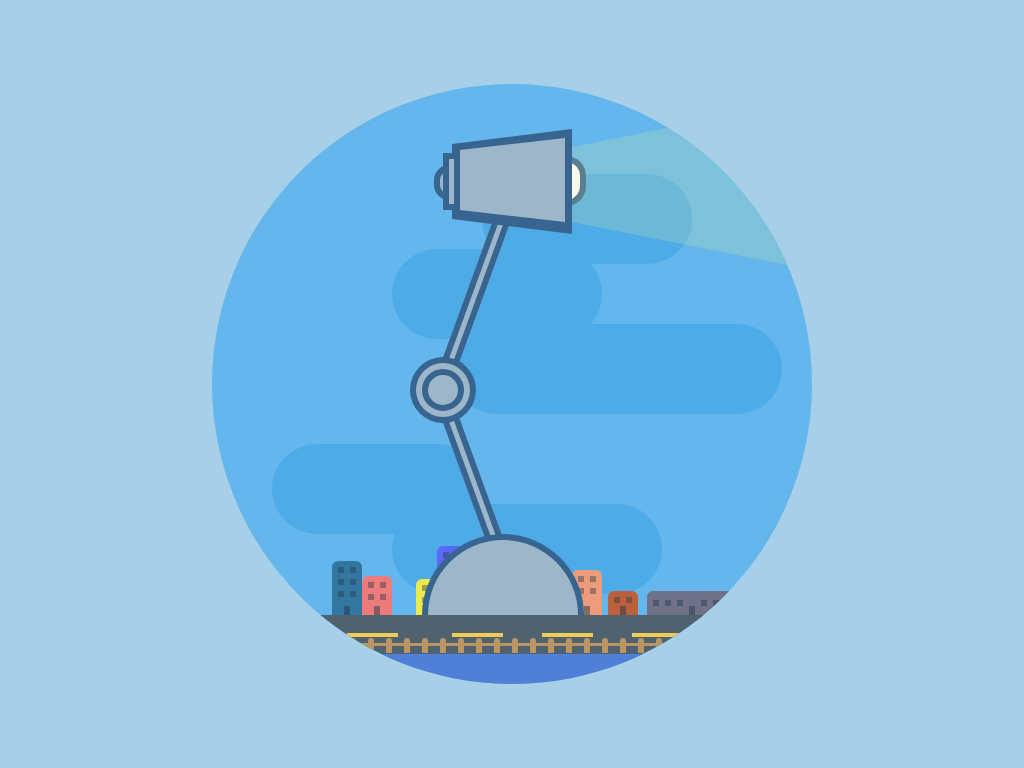

Reproduce this picture with HTML and CSS.

<!-- file: index.html -->
<!DOCTYPE html>
<html lang="pt-br">

<head>
    <meta charset="UTF-8">
    <meta http-equiv="X-UA-Compatible" content="IE=edge">
    <meta name="viewport" content="width=device-width, initial-scale=1.0">
    <title>CSS Art | Lampshade</title>
    <link rel="stylesheet" href="./style.css">
    <script src="./script.js"></script>
</head>

<body>
    <div class="container">
        <div class="lampshade">
            <div class="lampshade__head">
                <div class="lampshade__head-back"></div>
                <div class="lampshade__head-lamp">
                    <div class="lampshade__head-light"></div>
                </div>
            </div>
            <div class="lampshade__body-top"></div>
            <div class="lampshade__body-middle"></div>
            <div class="lampshade__body-bottom"></div>
            <div class="lampshade__base"></div>
        </div>
        <div class="container-clouds">
            <div class="cloud cloud-1"></div>
            <div class="cloud cloud-2"></div>
            <div class="cloud cloud-3"></div>
            <div class="cloud cloud-4"></div>
            <div class="cloud cloud-5"></div>
        </div>
        <div class="container-buildings">
            <div class="building building-1"></div>
            <div class="building building-2"></div>
            <div class="building building-3"></div>
            <div class="building building-4"></div>
            <div class="building building-5"></div>
            <div class="building building-6"></div>
            <div class="building building-7"></div>
            <div class="road"></div>
        </div>
        <div class="airplane">
            <div class="airplane__tail"></div>
            <div class="airplane__wing-1"></div>
            <div class="airplane__wing-2"></div>
        </div>
        <div class="fence">
            <div class="fence-vertical"></div>
            <div class="fence-horizontal"></div>
        </div>
        <div class="container-cars">
            <div class="car-1 car">
                <div class="car__shape">
                    <div class="car__shape-front car__shape-front-1"></div>
                    <div class="car__window-front"></div>
                </div>
                <div class="car__wheel car__wheel-1"></div>
            </div>
            <div class="car-2 car">
                <div class="car__shape">
                    <div class="car__shape-front car__shape-front-2"></div>
                    <div class="car__window-front"></div>
                </div>
                <div class="car__wheel car__wheel-2"></div>
            </div>
        </div>
    </div>

</body>

</html>

/* file: style.css */
:root {
    --background: #a7cfe8;
    --lampshade-fill: #9db6c9;
    --lampshade-border: #386490;
    --lamp: #fcfdfe;
    --light: #e8e790;
    --road-stripe: #edcd58;
    --road: #4f626e;
    --circle-container: #63b7ec;
    --cloud: #4dace8;
    --fence: #ba9561;
}

body {
    background-color: var(--background);
    overflow: hidden;
}

.container {
    background-color: var(--circle-container);
    position: absolute;
    height: 20rem;
    width: 20rem;
    border-radius: 50%;
    z-index: 100;
    overflow: hidden;
    top: 50%;
    left: 50%;
    transform: translate(-50%, -50%);
}

.container-cars {
    position: absolute;
    bottom: 1rem;
    width: 100%;
    height: 1.3rem;
}

.car {
    height: 1rem;
    border-radius: 0 5rem 0.2rem 0.2rem;
}

.car__shape {
    position: absolute;
    width: 100%;
    height: 75%;
    overflow: hidden;
    border-radius: 0.25rem;
}

.car__shape-front {
    position: absolute;
    width: 1rem;
    height: 0.6rem;
    top: -0.15rem;
    right: -0.4rem;
    border-radius: 0 50%;
    background: transparent;
    position: absolute;
    border-radius: 0 50% 0 55%;
    overflow: hidden;
}

.car__window-front {
    position: absolute;
    width: 1rem;
    height: 0.6rem;
    top: -0.15rem;
    right: -0.4rem;
    border-radius: 0 50% 0 55%;
    background-color: #234e69;
    filter: opacity(0.5);
}

.car__wheel {
    position: absolute;
    border-radius: 50%;
}

.car-1 {
    position: absolute;
    top: -0.6rem;
    width: 2rem;
    left: -2rem;
    animation: car-1 15s linear 0s infinite;
}

.car__shape-front-1 {
    box-shadow: 0px 0px 0px 500px #acaffc;
}

.car__wheel-1 {
    left: 0.3rem;
    height: 0.45rem;
    width: 0.45rem;
    bottom: 0;
    background-color: #6669b0;
    box-shadow: 1rem 0 0 0 #6669b0;
}

.car-2 {
    position: absolute;
    bottom: 0rem;
    right: 0rem;
    width: 1.5rem;
    animation: car-2 10s linear 0s infinite;
}

.car__shape-front-2 {
    box-shadow: 0px 0px 0px 500px #fff;
}

.car__wheel-2 {
    left: 0.2rem;
    height: 0.35rem;
    width: 0.35rem;
    bottom: 0.1rem;
    background-color: #6669b0;
    box-shadow: 0.8rem 0 0 0 #6669b0;
}

.fence {
    position: absolute;
    bottom: 1.025rem;
    left: 4rem;
    height: 0.5rem;
    width: 15rem;
    z-index: 100;
    overflow: hidden;
}

.fence-horizontal {
    position: absolute;
    bottom: 50%;
    left: 0;
    width: 100%;
    height: 0.1rem;
    background-color: var(--fence);
}

.fence-vertical {
    position: absolute;
    left: 0;
    bottom: 0;
    height: 100%;
    width: 0.2rem;
    border-radius: 1rem 1rem 0 0;
    background-color: var(--fence);
    box-shadow: calc(1 * 0.6rem) 0 0 0 var(--fence),
        calc(2 * 0.6rem) 0 0 0 var(--fence), calc(3 * 0.6rem) 0 0 0 var(--fence),
        calc(4 * 0.6rem) 0 0 0 var(--fence), calc(5 * 0.6rem) 0 0 0 var(--fence),
        calc(6 * 0.6rem) 0 0 0 var(--fence), calc(7 * 0.6rem) 0 0 0 var(--fence),
        calc(8 * 0.6rem) 0 0 0 var(--fence), calc(9 * 0.6rem) 0 0 0 var(--fence),
        calc(10 * 0.6rem) 0 0 0 var(--fence), calc(11 * 0.6rem) 0 0 0 var(--fence),
        calc(12 * 0.6rem) 0 0 0 var(--fence), calc(13 * 0.6rem) 0 0 0 var(--fence),
        calc(14 * 0.6rem) 0 0 0 var(--fence), calc(15 * 0.6rem) 0 0 0 var(--fence),
        calc(16 * 0.6rem) 0 0 0 var(--fence), calc(17 * 0.6rem) 0 0 0 var(--fence),
        calc(18 * 0.6rem) 0 0 0 var(--fence);
}

.container::after {
    content: "";
    position: absolute;
    background-color: #4f7fd6;
    bottom: 0;
    height: 1rem;
    width: 100%;
}

.airplane {
    position: absolute;
    top: 6rem;
    left: 20rem;
    width: 2rem;
    height: 0.6rem;
    background-color: #fff;
    display: block;
    border-radius: 2rem;
    z-index: -1;
    animation: airplane 6s ease-in-out 4s infinite;
}

.airplane::after {
    content: "";
    position: absolute;
    top: 0;
    left: 0;
    width: 0.5rem;
    height: 0.4rem;
    background-color: #9db6c999;
    border-radius: 0.2rem 0 0 0;
}

.airplane::before {
    content: "";
    position: absolute;
    top: 0.16rem;
    left: 0.6rem;
    width: 0.25rem;
    height: 0.25rem;
    background-color: #9db6c999;
    z-index: 100;
    box-shadow: 0.35rem 0 0 0 #9db6c999, 0.7rem 0 0 0 #9db6c999;
    border-radius: 25%;
}

.airplane__tail {
    position: absolute;
    top: -0.25rem;
    right: 0rem;
    width: 0.4rem;
    height: 0.6rem;
    background-color: #fff;
    display: block;
    border-radius: 0.6rem 0.2rem 0 0;
}

.airplane__wing-1 {
    position: absolute;
    bottom: -0.5rem;
    right: 0.75rem;
    width: 0.45rem;
    height: 1rem;
    background-color: #fff;
    display: block;
    border-radius: 0 0 0.5rem 1rem;
    transform: rotate(-10deg);
}

.airplane__wing-2 {
    position: absolute;
    top: -0.4rem;
    right: 0.75rem;
    width: 0.45rem;
    height: 0.9rem;
    background-color: #fff;
    border-radius: 1rem 0.5rem 0 0;
    transform: rotate(10deg);
}

.airplane__wing-2::before {
    content: "";
    position: absolute;
    bottom: 0.55rem;
    right: 0.03rem;
    width: 0.5rem;
    height: 0.01rem;
    background-color: #9db6c9cc;
    transform: rotate(-10deg);
}

.container-buildings {
    position: absolute;
    height: 5rem;
    width: 20rem;
    bottom: 0;
}

.building {
    position: absolute;
    height: 2rem;
    width: 1rem;
    border-radius: 0.2rem 0.2rem 0 0;
    bottom: 2.1rem;
    z-index: -1;
}

.building::after {
    content: "";
    position: absolute;
    bottom: 0;
    left: 50%;
    transform: translateX(-50%);
    width: 0.2rem;
    height: 0.5rem;
    background-color: #23394a;
    filter: opacity(0.5);
}

.building::before {
    content: "";
    position: absolute;
    width: 0.2rem;
    height: 0.2rem;
    margin-left: -0.2rem;
    filter: opacity(0.7);
    background-color: transparent;
}

.building-1 {
    background-color: #3377a1;
    left: 4rem;
}

.building-1::before {
    box-shadow: 0.4rem 0.2rem 0 0 #23394a99, 0.8rem 0.2rem 0 0 #23394a99,
        0.4rem 0.6rem 0 0 #23394a99, 0.8rem 0.6rem 0 0 #23394a99,
        0.4rem 1rem 0 0 #23394a99, 0.8rem 1rem 0 0 #23394a99;
}

.building-2 {
    background-color: #ed7b7c;
    left: 5rem;
    height: 1.5rem;
}

.building-2::before {
    box-shadow: 0.4rem 0.2rem 0 0 #23394a99, 0.8rem 0.2rem 0 0 #23394a99,
        0.4rem 0.6rem 0 0 #23394a99, 0.8rem 0.6rem 0 0 #23394a99;
}

.building-3 {
    background-color: #edeb4c;
    left: 6.8rem;
    height: 1.4rem;
}

.building-3::before {
    box-shadow: 0.4rem 0.2rem 0 0 #23394a99, 0.4rem 0.6rem 0 0 #23394a99;
}

.building-4 {
    background-color: #5b69f7;
    left: 7.5rem;
    height: 2.5rem;
}

.building-4::before {
    box-shadow: 0.4rem 0.2rem 0 0 #23394a99;
}

.building-5 {
    background-color: #ed9c7b;
    left: 12rem;
    height: 1.7rem;
}

.building-5::before {
    box-shadow: 0.4rem 0.2rem 0 0 #23394a99, 0.8rem 0.2rem 0 0 #23394a99,
        0.4rem 0.6rem 0 0 #23394a99, 0.8rem 0.6rem 0 0 #23394a99;
}

.building-6 {
    background-color: #ba603c;
    left: 13.2rem;
    height: 1rem;
}

.building-6::before {
    box-shadow: 0.4rem 0.2rem 0 0 #23394a99, 0.8rem 0.2rem 0 0 #23394a99;
}

.building-7 {
    background-color: #6f7187;
    left: 14.5rem;
    height: 1rem;
    width: 3rem;
}

.building-7::before {
    box-shadow: 0.4rem 0.3rem 0 0 #23394a99, 0.8rem 0.3rem 0 0 #23394a99,
        1.2rem 0.3rem 0 0 #23394a99, 2rem 0.3rem 0 0 #23394a99,
        2.4rem 0.3rem 0 0 #23394a99;
}

.road {
    position: absolute;
    bottom: 0.8rem;
    width: 100%;
    height: 1.5rem;
    background-color: var(--road);
}

.road::after {
    content: "";
    position: absolute;
    top: 0.6rem;
    left: 4.5rem;
    height: 0.12rem;
    background-color: var(--road-stripe);
    width: 1.7rem;
    box-shadow: 3.5rem 0 0 0 var(--road-stripe), 6.5rem 0 0 0 var(--road-stripe),
        9.5rem 0 0 0 var(--road-stripe);
}

.container-clouds {
    position: absolute;
    z-index: -1;
}

.cloud {
    position: absolute;
    background: var(--cloud);
    height: 3rem;
    width: 7rem;
    border-radius: 7rem;
}

.cloud-1 {
    left: 9rem;
    top: 3rem;
    animation: cloud 4s ease-in-out 0s infinite alternate;
}

.cloud-2 {
    left: 6rem;
    top: 5.5rem;
    animation: cloud 8s ease-in-out 0s infinite alternate-reverse;
}

.cloud-3 {
    left: 8rem;
    top: 8rem;
    width: 11rem;
    animation: cloud 6s ease-in-out 0s infinite alternate;
}

.cloud-4 {
    left: 2rem;
    top: 12rem;
    animation: cloud 9s ease-in-out 0s infinite alternate-reverse;
}

.cloud-5 {
    left: 6rem;
    top: 14rem;
    width: 9rem;
    animation: cloud 5s ease-in-out 0s infinite alternate;
}

.lampshade {
    position: absolute;
    left: 35%;
    top: 50%;
    transform: translate(-50%, -50%);
}

.lampshade__base {
    position: absolute;
    top: 5rem;
    width: 5rem;
    height: 2.5rem;
    border-radius: 2.8rem 2.8rem 0 0;
    background-color: var(--lampshade-fill);
    border: 0.2rem solid var(--lampshade-border);
    border-bottom: 0;
}

.lampshade__body-middle {
    position: absolute;
    top: -0.5rem;
    left: 0rem;
    height: 1rem;
    width: 1rem;
    border-radius: 50%;
    box-shadow: 0rem 0rem 0rem 0.2rem var(--lampshade-fill),
        0rem 0rem 0rem 0.4rem var(--lampshade-border);
    background-color: var(--lampshade-fill);
    border: 0.2rem solid var(--lampshade-border);
    z-index: 100;
    animation: body-middle 4s ease-in-out 0s infinite alternate;
}

.lampshade__body-bottom {
    position: absolute;
    z-index: -10;
    top: 0.1rem;
    left: 1.25rem;
    height: 5rem;
    width: 0.15rem;
    background-color: var(--lampshade-fill);
    border: 0.2rem solid var(--lampshade-border);
    transform: rotate(-20deg);
    animation: body-bottom 4s ease-in-out 0s infinite alternate;
}

.lampshade__body-top {
    position: absolute;
    top: -5.75rem;
    left: 1.5rem;
    height: 5rem;
    width: 0.15rem;
    background-color: var(--lampshade-fill);
    border: 0.2rem solid var(--lampshade-border);
    transform: rotate(20deg);
    animation: body-top 4s ease-in-out 0s infinite alternate;
}

.lampshade__head {
    position: absolute;
    z-index: 10;
    top: -8.5rem;
    left: 1rem;
    height: 2.5rem;
    width: 0;
    border-bottom: 0.5rem solid transparent;
    border-right: 4rem solid var(--lampshade-border);
    border-top: 0.5rem solid transparent;
    animation: head 4s ease-in-out 0s infinite alternate;
    transform: rotate(0deg);
}

.lampshade__head::after {
    content: "";
    position: absolute;
    z-index: 10;
    top: -0.2rem;
    left: 0.25rem;
    height: 2rem;
    width: 0;
    border-bottom: 0.4rem solid transparent;
    border-right: 3.5rem solid var(--lampshade-fill);
    border-top: 0.4rem solid transparent;
}

.lampshade__head-lamp {
    position: absolute;
    top: 0.4rem;
    left: 3.8rem;
    width: 0.25rem;
    height: 1.25rem;
    border-radius: 0 1rem 1rem 0;
    background-color: var(--lamp);
    border: 0.2rem solid var(--lampshade-border);
}

.lampshade__head-back {
    position: absolute;
    top: 0.3rem;
    left: -0.3rem;
    width: 0.15rem;
    height: 1.5rem;
    background-color: var(--lampshade-fill);
    border: 0.2rem solid var(--lampshade-border);
}

.lampshade__head-back::before {
    content: "";
    position: absolute;
    top: 0.2rem;
    left: -0.5rem;
    width: 0.1rem;
    height: 0.75rem;
    border-radius: 1rem 0 0 1rem;
    background-color: var(--lampshade-fill);
    border: 0.2rem solid var(--lampshade-border);
}

.lampshade__head-light {
    position: absolute;
    top: -4.5rem;
    left: 0rem;
    height: 2.5rem;
    transform: translate(0, 0%);
    width: 0;
    border-bottom: 4rem solid transparent;
    border-right: 20rem solid var(--light);
    border-top: 4rem solid transparent;
    filter: opacity(0.2);
    animation: head-light 4s ease-in-out infinite alternate;
}

@keyframes body-bottom {
    to {
        transform: translate(-0.5rem, 1rem) rotate(-40deg);
    }
}

@keyframes body-middle {
    to {
        transform: translate(-1.5rem, 0.8rem) rotate(-40deg);
    }
}

@keyframes body-top {
    to {
        transform: translate(-1rem, 1rem) rotate(30deg);
    }
}

@keyframes head {
    65% {
        transform: translate(0rem, 1rem) rotate(50deg);
    }

    80% {
        transform: translate(-0.5rem, 1.5rem) rotate(20deg);
    }

    100% {
        transform: translate(-0.5rem, 1.5rem) rotate(10deg);
    }
}

@keyframes head-light {
    50% {
        filter: opacity(0.5);
    }

    55% {
        filter: opacity(0.7);
    }

    60% {
        filter: opacity(0.5);
    }
}

@keyframes cloud {
    50% {
        transform: translateX(-20%);
    }

    100% {
        transform: translateX(10%);
    }
}

@keyframes airplane {
    50% {
        transform: translateX(-180%);
    }

    100% {
        transform: translateX(-2000%);
    }
}

@keyframes car-1 {
    to {
        transform: translateX(100vw);
    }
}

@keyframes car-2 {
    0% {
        transform: scaleX(-1) translateX(0vw);
    }

    50% {
        transform: scaleX(-1) translateX(50vw);
    }

    100% {
        transform: scaleX(-1) translateX(100vw);
    }
}

html {
    font-size: 30px;
}

@media (max-width: 610px) {
    html {
        font-size: 16px;
    }
}

@media (max-width: 330px) {
    html {
        font-size: 10px;
    }
}